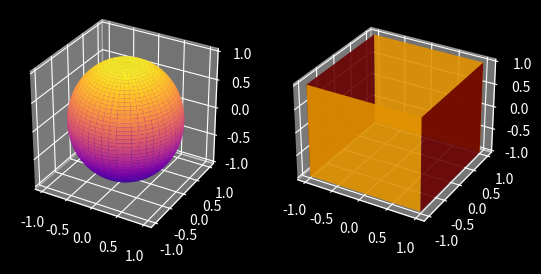

Recreate this plot in Python.
class Objects():
    import matplotlib.pyplot as plt
    import numpy as np
    plt.style.use("dark_background")
    def __init__(self,figure=plt.figure(),np=np,plt=plt):
        figure.canvas.manager.set_window_title("3D Objects")
        figure.set_facecolor("black")
        self.ax1 = figure.add_subplot(121 , projection = "3d")
        self.ax2 = figure.add_subplot(122 , projection = "3d")
        self.numpy=np
        self.sphere()
        self.cube()
        plt.show()
    def sphere(self):
        u = self.numpy.linspace(0 , self.numpy.pi , 100)
        v = self.numpy.linspace(0 , self.numpy.pi*2 , 100)
        x = self.numpy.outer(self.numpy.sin(u) , self.numpy.cos(v))
        y = self.numpy.outer(self.numpy.sin(u) , self.numpy.sin(v))
        z = self.numpy.outer(self.numpy.cos(u) , self.numpy.ones_like(v))
        self.ax1.plot_surface(x , y , z , cmap = "plasma" , edgecolor="none")
        self.ax1.set_box_aspect([1 , 1 , 1])
    def cube(self):
        r = [-1 , 1]
        for s in r :
            self.ax2.plot_surface(self.numpy.array([[s,s],[s,s]]),
                     self.numpy.array([[-1,1],[-1,1]]),
                     self.numpy.array([[-1,-1],[1,1]]),
                     color="red", alpha=0.9)
            self.ax2.plot_surface(self.numpy.array([[-1,1],[-1,1]]),
                     self.numpy.array([[s,s],[s,s]]),
                     self.numpy.array([[-1,-1],[1,1]]),
                     color="orange", alpha=0.9)
            self.ax2.plot_surface(self.numpy.array([[-1,1],[-1,1]]),
                     self.numpy.array([[-1,1],[-1,1]]),
                     self.numpy.array([[s,s],[s,s]]),
                     color="yellow", alpha=0.9)
Objects()
